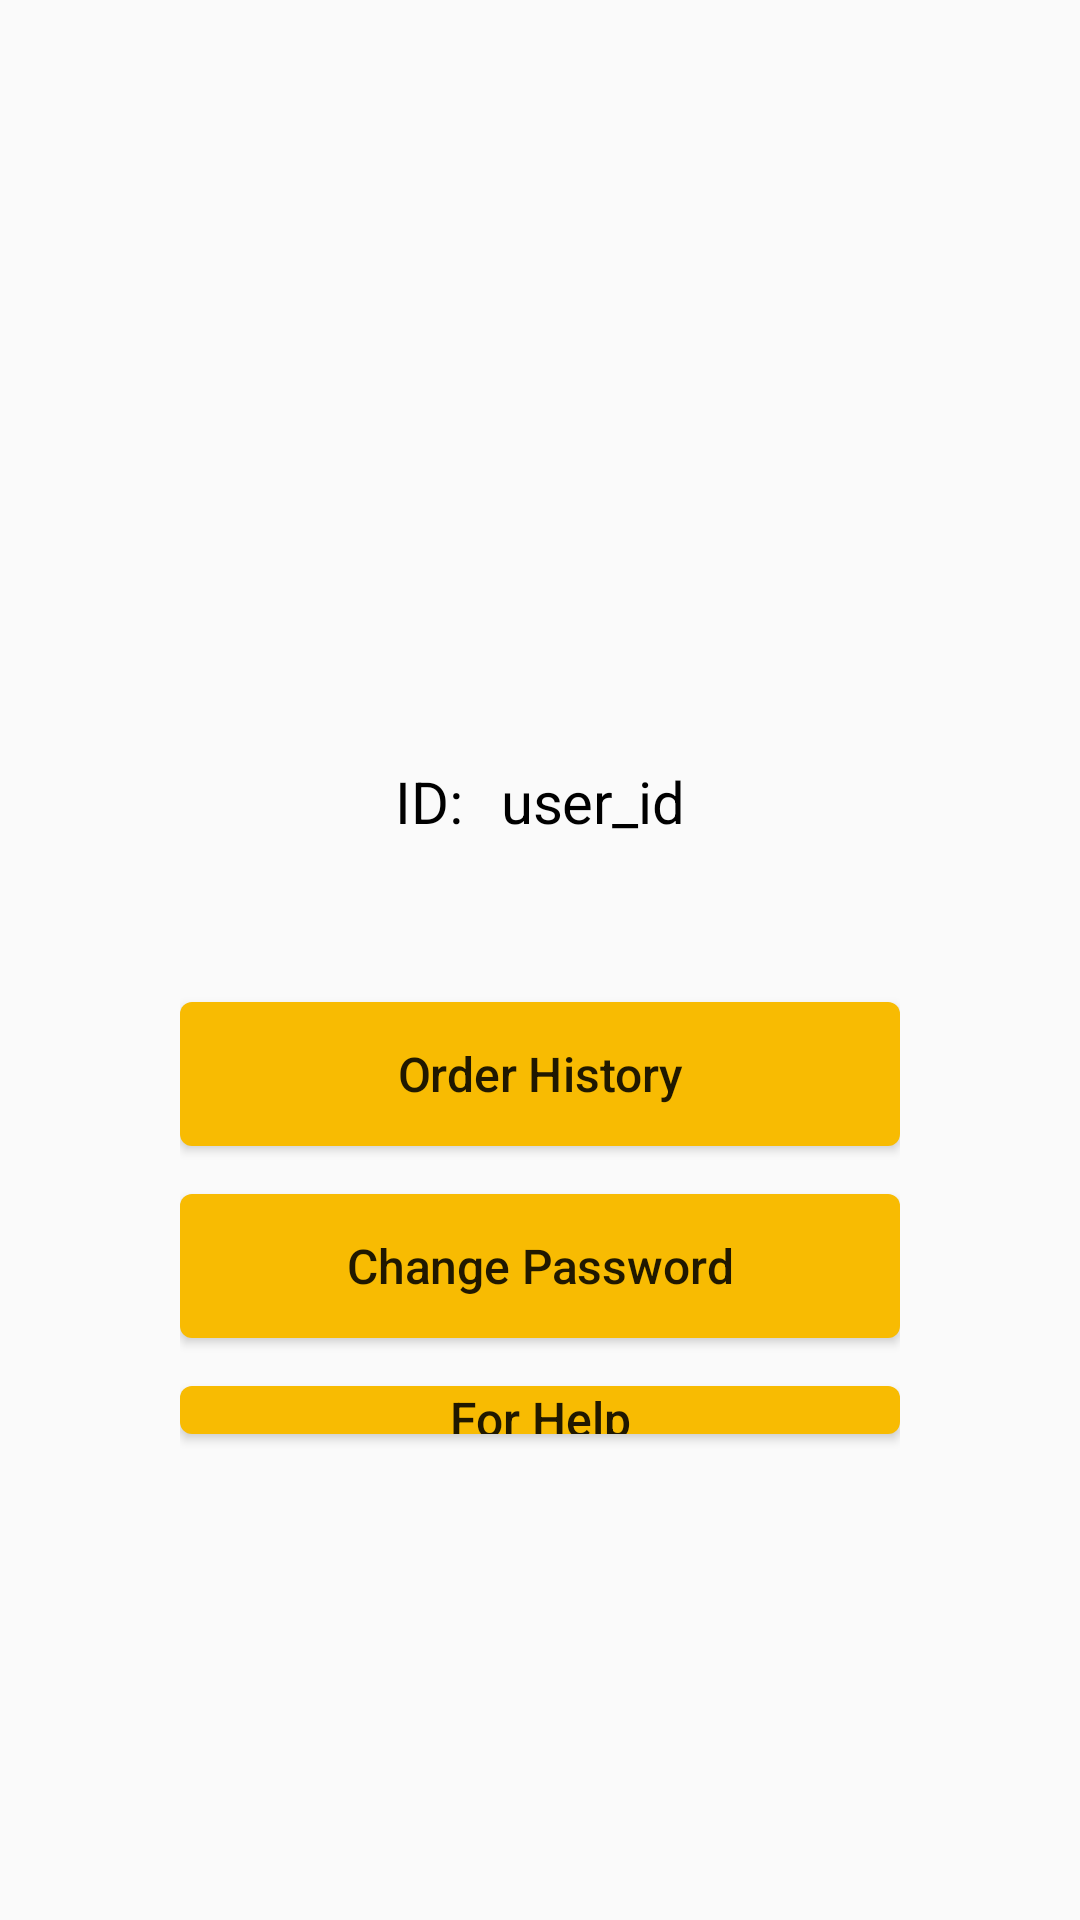

Reconstruct the res/layout file that produces this screen, plus the resources it refers to.
<!-- AndroidManifest.xml: application theme Theme.Andorid -->
<!-- res/layout/fragment_profile.xml -->
<?xml version="1.0" encoding="utf-8"?>
<RelativeLayout xmlns:android="http://schemas.android.com/apk/res/android"
    android:layout_width="600dp"
    android:layout_height="870dp"
    android:layout_centerHorizontal="true"
    android:orientation="vertical">


    <RelativeLayout
        android:layout_width="match_parent"
        android:layout_height="match_parent"
        android:layout_marginBottom="100dp"

        android:scaleX="0.8"
        android:scaleY="0.8">

        <ImageView
            android:id="@+id/icon"
            android:layout_width="140dp"
            android:layout_height="140dp"
            android:layout_marginTop="100dp"
            android:layout_centerHorizontal="true"
            android:src="@drawable/user_name" />

        <RelativeLayout
            android:layout_width="wrap_content"
            android:layout_height="wrap_content"
            android:layout_centerHorizontal="true"
            android:layout_marginTop="10dp"
            android:layout_below="@+id/icon">
            <TextView
                android:id="@+id/tv_profile_id"
                android:layout_width="wrap_content"
                android:layout_height="wrap_content"
                android:text="ID: "
                android:textSize="24dp"
                android:layout_marginRight="10dp"
                android:textColor="@color/black"/>

            <TextView
                android:id="@+id/user_id"
                android:layout_width="wrap_content"
                android:layout_height="wrap_content"
                android:text="user_id"
                android:textSize="24dp"
                android:textColor="@color/black"
                android:layout_toRightOf="@+id/tv_profile_id"/>
        </RelativeLayout>


        <RelativeLayout
            android:layout_width="wrap_content"
            android:layout_height="wrap_content"
            android:layout_centerHorizontal="true"
            android:layout_marginTop="100dp"
            android:layout_below="@+id/icon">
            <Button
                android:id="@+id/history"
                android:layout_width="300dp"
                android:layout_height="60dp"
                android:background="@drawable/button_press"
                android:text="Order History"
                android:textIsSelectable="true"
                android:textSize="20sp"
                android:textAllCaps="false"
                android:layout_marginVertical="10dp"/>

            <Button
                android:id="@+id/ChangePwd"
                android:layout_width="300dp"
                android:layout_height="60dp"
                android:background="@drawable/button_press"
                android:text="Change Password"
                android:textSize="20sp"
                android:textAllCaps="false"
                android:layout_below="@+id/history"
                android:layout_marginVertical="10dp"/>

            <Button
                android:id="@+id/help"
                android:layout_width="300dp"
                android:layout_height="60dp"
                android:background="@drawable/button_press"
                android:text="For Help"
                android:textSize="20sp"
                android:textAllCaps="false"
                android:layout_below="@+id/ChangePwd"
                android:layout_marginVertical="10dp"/>

            <Button
                android:id="@+id/back_login"
                android:layout_width="300dp"
                android:layout_height="60dp"
                android:text="Log Out"
                android:textSize="20sp"
                android:textAllCaps="false"
                android:background="@drawable/button_press"
                android:layout_below="@+id/help"
                android:layout_marginVertical="10dp"/>
        </RelativeLayout>

    </RelativeLayout>


    <ImageView
        android:layout_width="match_parent"
        android:layout_height="80dp"
        android:layout_alignParentBottom="true"/>

</RelativeLayout>
<!-- resources referenced by this layout -->
<resources>
  <color name="black">#FF000000</color>
  <!-- drawable button_press (drawable-v24) -->
  <?xml version="1.0" encoding="utf-8"?>
  <selector xmlns:android="http://schemas.android.com/apk/res/android">
      <item android:state_pressed="true">
          <shape>
              <solid android:color="#9AF8BB02"/>
              <corners android:radius="5dp"/>
          </shape>
      </item>
  
      <item android:state_pressed="false">
          <shape>
              <solid android:color="#F8BB02"/>
              <corners android:radius="5dp"/>
          </shape>
      </item>
  </selector>
  <style name="Theme.Andorid" parent="Theme.AppCompat.Light.DarkActionBar">
          
          <item name="colorPrimary">@color/purple_500</item>
          <item name="colorPrimaryVariant">@color/purple_700</item>
          <item name="colorOnPrimary">@color/white</item>
          
          <item name="colorSecondary">@color/teal_200</item>
          <item name="colorSecondaryVariant">@color/teal_700</item>
          <item name="colorOnSecondary">@color/black</item>
          
          <item name="android:statusBarColor" tools:targetApi="l">?attr/colorPrimaryVariant</item>
          
      </style>
  <color name="purple_500">#FF6200EE</color>
  <color name="purple_700">#FF3700B3</color>
  <color name="white">#FFFFFFFF</color>
  <color name="teal_200">#FF03DAC5</color>
  <color name="teal_700">#FF018786</color>
</resources>
